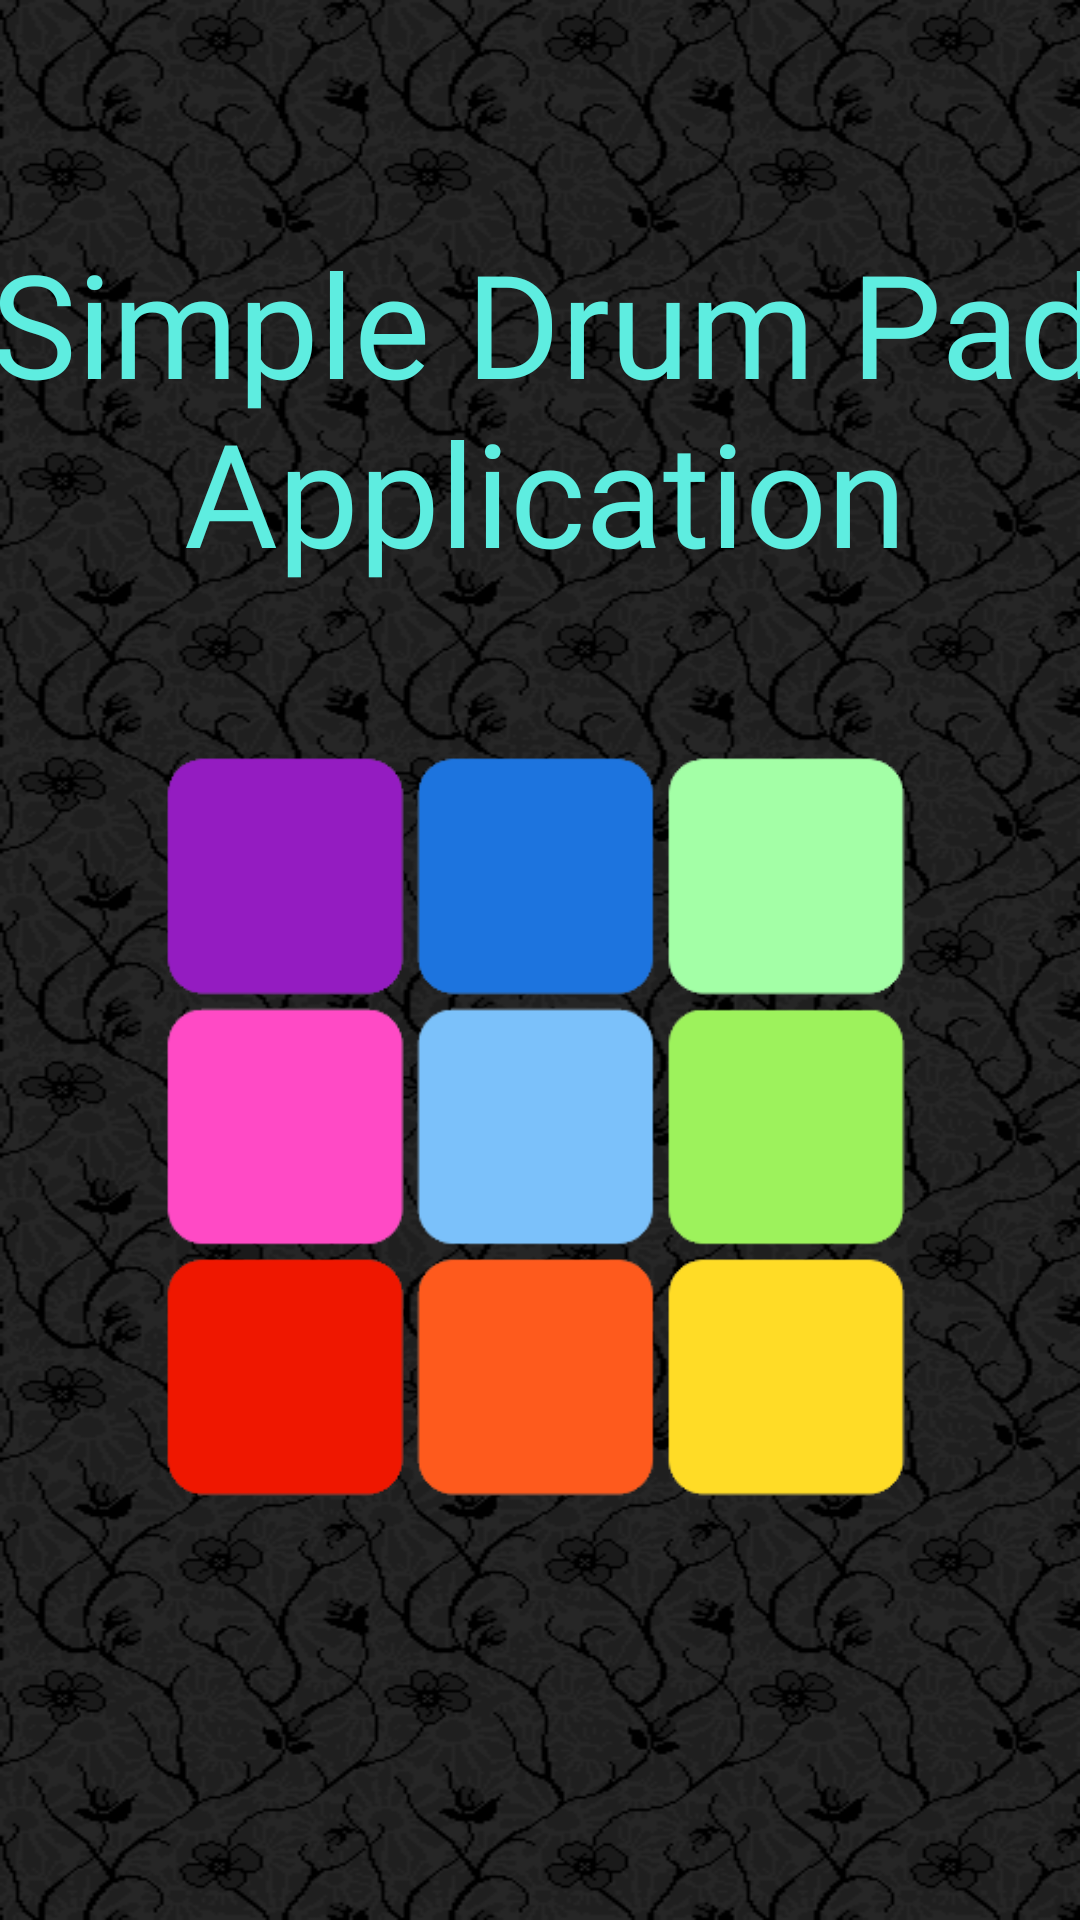

This screen was rendered from an Android layout file. Write that file and the resources it references.
<!-- AndroidManifest.xml: application theme Theme.DrumPad -->
<!-- res/layout/splash.xml -->
<?xml version="1.0" encoding="utf-8"?>
<androidx.constraintlayout.widget.ConstraintLayout xmlns:android="http://schemas.android.com/apk/res/android"
    xmlns:app="http://schemas.android.com/apk/res-auto"
    xmlns:tools="http://schemas.android.com/tools"
    android:layout_width="match_parent"
    android:layout_height="match_parent"
    android:background="@mipmap/background10"
    tools:context=".Splash">

    <TextView
        android:id="@+id/textView2"
        android:layout_width="372dp"
        android:layout_height="137dp"
        android:fontFamily="@font/averia_serif_libre"
        android:gravity="center"
        android:text="@string/simple_drum_pad_application"
        android:textColor="#5EEDE0"
        android:textSize="48sp"
        app:layout_constraintBottom_toBottomOf="parent"
        app:layout_constraintEnd_toEndOf="parent"
        app:layout_constraintHorizontal_bias="0.41"
        app:layout_constraintStart_toStartOf="parent"
        app:layout_constraintTop_toTopOf="parent"
        app:layout_constraintVertical_bias="0.134" />

    <ImageView
        android:id="@+id/imageView2"
        android:layout_width="266dp"
        android:layout_height="276dp"
        android:contentDescription="TODO"
        android:foregroundGravity="center"
        app:layout_constraintBottom_toBottomOf="parent"
        app:layout_constraintEnd_toEndOf="parent"
        app:layout_constraintHorizontal_bias="0.496"
        app:layout_constraintStart_toStartOf="parent"
        app:layout_constraintTop_toTopOf="parent"
        app:layout_constraintVertical_bias="0.652"
        app:srcCompat="@mipmap/logo" />
</androidx.constraintlayout.widget.ConstraintLayout>
<!-- resources referenced by this layout -->
<resources>
  <!-- mipmap background10: png bitmap (mipmap-xxhdpi, 57277 bytes) -->
  <!-- mipmap logo: png bitmap (mipmap-xxhdpi, 7711 bytes) -->
  <string name="simple_drum_pad_application">Simple Drum Pad Application</string>
  <style name="Theme.DrumPad" parent="Theme.AppCompat.Light.NoActionBar">
          
          <item name="colorPrimary">@color/purple_500</item>
          <item name="colorPrimaryVariant">@color/purple_700</item>
          <item name="colorOnPrimary">@color/white</item>
          
          <item name="colorSecondary">@color/teal_200</item>
          <item name="colorSecondaryVariant">@color/teal_700</item>
          <item name="colorOnSecondary">@color/black</item>
          
          <item name="android:statusBarColor" tools:targetApi="l">?attr/colorPrimaryVariant</item>
          
      </style>
  <color name="purple_500">#FF6200EE</color>
  <color name="purple_700">#FF3700B3</color>
  <color name="white">#FFFFFFFF</color>
  <color name="teal_200">#FF03DAC5</color>
  <color name="teal_700">#FF018786</color>
  <color name="black">#FF000000</color>
</resources>
